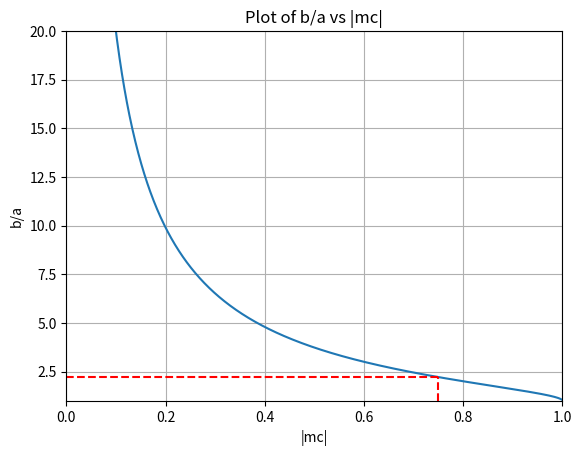

This chart was generated by the following Python code: (Note: this script raises an exception after producing the figure.)
# ガニメデ電離圏を通過してとらえた電波がどれくらい回転して見えるか検証
# %%
import numpy as np
import matplotlib.pyplot as plt
import matplotlib as mpl
import os
import pathlib

# %%
m = np.arange(0, 0.999, 0.001)
ba = (1+np.sqrt(1-m**2))/np.abs(m)

plt.plot(m, ba)
plt.xlabel("|mc|")
plt.ylabel("b/a")
plt.title("Plot of b/a vs |mc|")
plt.ylim(1, 20)
plt.xlim(0, 1)
plt.vlines(0.75, 1, 2.2, colors="red", linestyles="dashed")
plt.hlines(2.2, 0, 0.75, colors="red", linestyles="dashed")


plt.grid()
plt.show()
# %%

max_electron_density = 150 * (
    10**6
)  # 最大電子密度 m-3 //n(/cc)=n*10**6(/m3)  250 or 100 /cc
"""
electron_density_scale_height = 600 * (
    10**3
)  # スケールハイト m //l(km)=l*10**3(m) 1500 or 300 km
"""
electron_density_scale_height = 600 * (
    10**3
)  # スケールハイト m //l(km)=l*10**3(m) 1500 or 300 km

frequency_array = np.arange(10000, 10000000, 1)
magnetic_field_intensity = 750 * (10**-9)  # 　磁場強度 T //ガニメデ赤道表面 750 nT 木星磁場 100 nT
moon_radius = 2634100  # 半径 m ガニメデ半球 2634.1 km = 2634100 m
diameter_raio = 1/2.2  # 楕円の長辺と短辺の比率(0-1)円偏波度の考慮はここで起こる
offset_angle_deg = 0

# ガリレオ周波数バンド幅 (Hz)
gal_freq_band = 1340

# ガリレオ周波数チャンネル (Hz)
gal_freq_tag_row = np.array(
    [
        1.030e05,
        1.137e05,
        1.254e05,
        1.383e05,
        1.526e05,
        1.683e05,
        1.857e05,
        2.049e05,
        2.260e05,
        2.493e05,
        2.750e05,
        3.034e05,
        3.347e05,
        3.692e05,
        4.073e05,
        4.493e05,
        4.957e05,
        5.468e05,
        6.033e05,
        6.655e05,
        7.341e05,
        8.099e05,
        8.934e05,
        9.856e05,
        1.087e06,
        1.199e06,
        1.323e06,
        1.460e06,
        1.610e06,
        1.776e06,
        1.960e06,
        2.162e06,
        2.385e06,
        2.631e06,
        2.902e06,
        3.201e06,
        3.532e06,
        3.896e06,
        4.298e06,
        4.741e06,
        5.231e06,
        5.770e06,
    ],
    dtype="float64",
)

# JUICE バンド幅 (Hz)
juice_freq_band = 28000
# JUICE周波数チャンネル
juice_freq_tag_row = np.linspace(20000, 2036000, 72)


def calc_psi_deg(max_density, scale_height, frequency, magnetic_field, radius):
    a = 0
    # tangential to jupiter (m) // ガニメデ公転半径　1070400 km = 1070400000 m とりあえず1000km
    b = 10000000
    n = int(b / 1000)  # 分割数は一キロ分解能になるよう
    # 短冊の幅Δx
    dx = (b - a) / n

    # 積分する関数の定義
    K = 2.42 * (10**4)
    coefficient = (K * magnetic_field) / (
        1.41421 * frequency * frequency
    )  # 0.1MHzから10MHzの係数

    def f(x):
        integrand = np.exp(
            -1 * (np.sqrt((x * x) + radius * radius) - radius) / scale_height
        )
        return integrand

    # 面積の総和
    s = 0
    for i in range(n):
        x1 = a + dx * i
        x2 = a + dx * (i + 1)
        f1 = f(x1)  # 上底
        f2 = f(x2)  # 下底
        # 面積
        s += dx * (f1 + f2) / 2

    TEC = s * max_density
    psi_rad = TEC * coefficient  # 0.1MHzから10MHzのψ角
    psi_deg = np.rad2deg(psi_rad)

    offset_angle_rad = np.deg2rad(offset_angle_deg)
    offseted_psi_rad = psi_rad + offset_angle_rad
    e_magnitude = np.reciprocal(
        np.sqrt(
            np.square(np.cos(offseted_psi_rad))
            + np.square(np.sin(offseted_psi_rad) / diameter_raio)
        )
    )
    radio_int = np.square(e_magnitude)

    return psi_deg, radio_int, TEC


####### 理想的な周波数分解能を有するときのファラデー回転縞を描写するコード ################


def plot_original_faraday_stripe(frequency, radio_intensity, total_electron_content):
    reshape_intensity = np.reshape(radio_intensity, (1, len(radio_intensity)))

    c = np.concatenate([reshape_intensity, reshape_intensity]).T

    xx, yy = np.meshgrid([0, 1], frequency)
    # print(xx, yy)
    fig, ax = plt.subplots(1, 1)

    # ガリレオ探査機の電波強度をカラーマップへ
    pcm = ax.pcolormesh(
        xx, yy, c, norm=mpl.colors.LogNorm(vmin=1e-3, vmax=10), cmap="Spectral_r"
    )
    fig.colorbar(pcm, extend="max", label="Radio intensity (normalized)")

    ax.set_yscale("log")
    ax.set_ylim(2e5, 2.1e6)
    ax.set_ylabel("Frequency (Hz)")
    ax.axes.xaxis.set_visible(False)
    ax.set_title(
        "Original radio intensity\nmax:"
        + str(max_electron_density / 1000000)
        + "(/cc) h_s "
        + str(electron_density_scale_height / 1000)
        + "(km) TEC:"
        + str("{:.2e}".format(total_electron_content))
        + "(/m2)",
        fontsize=10,
    )
    plt.savefig(
        "../result_for_yasudaetal2022/faraday_stripe/row_data/sgepss_max_"
        + str(int(max_electron_density / 1000000))
        + "_cc_scaleheight_"
        + str(int(electron_density_scale_height / 1000))
        + "_km_offset_"
        + str(offset_angle_deg)
        + "_deg.png"
    )
    return


def binning_faraday_stripe(
    row_radio_frequency_array,
    row_radio_intensity_array,
    row_radio_angle_array,
    instrment_frequency_array,
    instrment_freq_band,
):
    binning_intensity_array = np.zeros(len(instrment_frequency_array))
    binning_angle_array = np.zeros(len(instrment_frequency_array))

    for i in range(len(instrment_frequency_array)):
        minimum_freqency_in_band = instrment_frequency_array[i] - (
            instrment_freq_band / 2
        )
        maximum_freqency_in_band = instrment_frequency_array[i] + (
            instrment_freq_band / 2
        )

        minimum_freqency_position = np.where(
            row_radio_frequency_array > minimum_freqency_in_band
        )[0][0]
        maximum_freqency_position = np.where(
            row_radio_frequency_array < maximum_freqency_in_band
        )[0][-1]

        average_intensity_in_band = np.mean(
            row_radio_intensity_array[
                minimum_freqency_position:maximum_freqency_position
            ]
        )
        binning_intensity_array[i] = average_intensity_in_band

        average_angle_in_band = np.mean(
            row_radio_angle_array[minimum_freqency_position:maximum_freqency_position]
        )
        binning_angle_array[i] = average_angle_in_band

    # 極大値を見つける
    maxima_indices = (np.diff(np.sign(np.diff(binning_intensity_array))) < 0).nonzero()[
        0
    ] + 1
    maxima_values = binning_intensity_array[maxima_indices]

    # 極小値を見つける
    minima_indices = (np.diff(np.sign(np.diff(binning_intensity_array))) > 0).nonzero()[
        0
    ] + 1
    minima_values = binning_intensity_array[minima_indices]

    print("極大値のインデックス:", maxima_indices)
    print("極大強度:", maxima_values)
    print("極大周波数:", instrment_frequency_array[maxima_indices])

    print("極小値のインデックス:", minima_indices)
    print("極小強度:", minima_values)
    print("極小周波数:", instrment_frequency_array[minima_indices])

    return instrment_frequency_array, binning_intensity_array, binning_angle_array


def plot_binning_raraday_stripe(
    row_radio_frequency_array,
    row_radio_intensity_array,
    row_radio_angle_array,
    instrment_frequency_array,
    binning_intensity_array,
    binning_angle_array,
    total_electron_content,
    instrument,
):
    fig, ax = plt.subplots(3, 1, figsize=(8, 16))
    ax[0].scatter(
        row_radio_frequency_array,
        (row_radio_angle_array % 180.0),
        label="Model spectrum",
        s=0.1,
        c="blue",
    )
    ax[0].scatter(
        instrment_frequency_array,
        (binning_angle_array % 180.0),
        label="Estimeted observation results",
        s=50,
        c="red",
        marker="x",
    )
    # ax[0].set_xlabel("Frequency (Hz)")
    ax[0].set_ylabel("Rotation angle (deg)", fontsize=15, fontname="Helvetica")
    ax[0].set_xlim(3e5, 2.2e6)
    ax[0].legend(fontsize=12, loc="upper left")
    ax[0].set_xscale("log")
    ax[0].set_xticks([3e5, 4e5, 6e5, 10e5, 20e5])
    ax[0].set_xticklabels([0.3, 0.4, 0.6, 1.0, 2.0], fontsize=12, fontname="Helvetica")
    ax[0].text(
        1.8e6,
        offset_angle_deg + 5,
        "Antenna axis",
        fontsize=15,
        fontname="Helvetica",
        color="black",
        ha="center",
        va="center",
    )
    ax[0].hlines(
        offset_angle_deg,
        3e5,
        2.2e6,
        colors="black",
        linestyle="dashed",
        linewidths=1,
    )
    if offset_angle_deg == 0:
        ax[0].hlines(
            offset_angle_deg + 180,
            3e5,
            2.2e6,
            colors="black",
            linestyle="dashed",
            linewidths=1,
        )

    ax[0].set_title(
        instrument
        + " max:"
        + str(max_electron_density / 1000000)
        + "(/cc) h_s "
        + str(electron_density_scale_height / 1000)
        + "(km) TEC:"
        + str("{:.2e}".format(total_electron_content))
        + "(/m2)",
        fontsize=10,
        fontname="Helvetica",
    )

    ax[1].plot(
        row_radio_frequency_array, row_radio_intensity_array, label="Model spectrum"
    )
    ax[1].plot(
        instrment_frequency_array,
        binning_intensity_array,
        label="Estimeted observation results",
        c="red",
        marker="o",
    )
    ax[1].set_xlabel("Frequency (MHz)", fontsize=15, fontname="Helvetica")
    ax[1].set_ylabel("Radio intensity (normalized)", fontsize=15, fontname="Helvetica")
    ax[1].legend(fontsize=12, loc="upper left")
    # ax[1].set_title("Radio intensity", fontsize=10)
    ax[1].set_xlim(3e5, 2.2e6)
    #ax[1].set_ylim(0.5, 1.2)
    ax[1].set_xscale("log")
    ax[1].set_yticks([0.5, 1])
    ax[1].set_yticklabels([0.5, 1], fontsize=12, fontname="Helvetica")
    ax[1].set_xticks([3e5, 4e5, 6e5, 10e5, 20e5])
    ax[1].set_xticklabels([0.3, 0.4, 0.6, 1.0, 2.0], fontsize=12, fontname="Helvetica")

    reshape_intensity = np.reshape(
        binning_intensity_array, (1, len(binning_intensity_array))
    )

    c = np.concatenate([reshape_intensity, reshape_intensity]).T

    xx, yy = np.meshgrid([0, 1], instrment_frequency_array)
    # print(xx, yy)

    # ガリレオ探査機の電波強度をカラーマップへ
    pcm = ax[2].pcolormesh(
        xx, yy, c, norm=mpl.colors.LogNorm(vmin=1e-3, vmax=10), cmap="Spectral_r"
    )
    fig.colorbar(pcm, extend="max", label="Radio intensity (normalized)")

    ax[2].set_yscale("log")
    ax[2].set_ylim(2e5, 2.1e6)
    ax[2].set_ylabel("Frequency (Hz)", fontname="Helvetica")
    ax[2].axes.xaxis.set_visible(False)
    ax[2].set_title("Spectrogram", fontsize=10, fontname="Helvetica")

    plt.savefig(
        "../result_for_yasudaetal2022/faraday_stripe/"
        + instrument
        + "/sgepss_max_"
        + str(int(max_electron_density / 1000000))
        + "_cc_scaleheight_"
        + str(int(electron_density_scale_height / 1000))
        + "_km_offset_"
        + str(offset_angle_deg)
        + "_deg.png"
    )

    return


def compare_binning_raraday_stripe(
    row_radio_frequency_array,
    row_radio_intensity_array,
    instrument1,
    instrment_frequency_array1,
    binning_intensity_array1,
    instrument2,
    instrment_frequency_array2,
    binning_intensity_array2,
):
    fig, ax = plt.subplots(1, 1, figsize=(8, 5))
    ax.plot(
        row_radio_frequency_array, row_radio_intensity_array, label="Model spectrum"
    )
    ax.plot(
        instrment_frequency_array1,
        binning_intensity_array1,
        label=str(instrument1),
        c="red",
        marker="o",
    )
    ax.plot(
        instrment_frequency_array2,
        binning_intensity_array2,
        label=str(instrument2),
        c="blue",
        marker="o",
    )

    ax.set_xlabel("Frequency (MHz)", fontsize=15, fontname="Helvetica")
    ax.set_ylabel("Radio intensity (normalized)", fontsize=15, fontname="Helvetica")
    ax.legend(fontsize=12)
    # ax.set_title("Radio intensity", fontsize=10)
    ax.set_xlim(3e5, 2.2e6)
    ax.set_xscale("log")
    ax.set_yticks([0, 0.5, 1])
    ax.set_yticklabels([0, 0.5, 1], fontsize=12, fontname="Helvetica")
    ax.set_xticks([3e5, 4e5, 6e5, 10e5, 20e5])
    ax.set_xticklabels([0.3, 0.4, 0.6, 1.0, 2.0], fontsize=12, fontname="Helvetica")

    fig.savefig(
        "../result_for_yasudaetal2022/faraday_stripe/compare/sgepss_max_"
        + str(int(max_electron_density / 1000000))
        + "_cc_scaleheight_"
        + str(int(electron_density_scale_height / 1000))
        + "_km_offset_"
        + str(offset_angle_deg)
        + "_deg.png"
    )

    return

def calc_TEC(min_frequency, max_frequency, n_pi, magnetic_field):


    # 積分する関数の定義
    K = 2.42 * (10**4)
    coefficient = (K * magnetic_field) /  1.41421 # 0.1MHzから10MHzの係数

    TEC = (n_pi * np.pi) / (coefficient * (1/(min_frequency**2) - 1/(max_frequency**2)))

    return TEC

def main():
    # ファラデー回転角を計算する
    angle_array, radio_intensity, total_electron_content = calc_psi_deg(
        max_electron_density,
        electron_density_scale_height,
        frequency_array,
        magnetic_field_intensity,
        moon_radius,
    )

    # ビニング前のスペクトログラムをプロットする
    plot_original_faraday_stripe(
        frequency_array, radio_intensity, total_electron_content
    )

    # ガリレオPWSの周波数ステップ・分解能に元データをビニングする
    print("galileo_pws")
    (
        galileo_frequency_array,
        galileo_binning_intensity_array,
        galileo_binning_angle_array,
    ) = binning_faraday_stripe(
        frequency_array, radio_intensity, angle_array, gal_freq_tag_row, gal_freq_band
    )

    # ガリレオPWSの性能に合わせてビニングしたファラデー回転角と強度をプロットする
    plot_binning_raraday_stripe(
        frequency_array,
        radio_intensity,
        angle_array,
        galileo_frequency_array,
        galileo_binning_intensity_array,
        galileo_binning_angle_array,
        total_electron_content,
        "galileo_pws",
    )

    # JUICE RPWIの周波数ステップ・分解能に元データをビニングする
    print("juice_rpwi")
    (
        JUICE_frequency_array,
        JUICE_binning_intensity_array,
        JUICE_binning_angle_array,
    ) = binning_faraday_stripe(
        frequency_array,
        radio_intensity,
        angle_array,
        juice_freq_tag_row,
        juice_freq_band,
    )

    # JUICE RPWIの性能に合わせてビニングしたファラデー回転角と強度をプロットする
    plot_binning_raraday_stripe(
        frequency_array,
        radio_intensity,
        angle_array,
        JUICE_frequency_array,
        JUICE_binning_intensity_array,
        JUICE_binning_angle_array,
        total_electron_content,
        "juice_rpwi",
    )

    compare_binning_raraday_stripe(
        frequency_array,
        radio_intensity,
        "JUICE_RPWI",
        JUICE_frequency_array,
        JUICE_binning_intensity_array,
        "Galileo_PWS",
        galileo_frequency_array,
        galileo_binning_intensity_array,
    )
    
    print("TEC for 50:" + str(calc_TEC(303943, 531098, 2, magnetic_field_intensity)))
    print("TEC for 600:" + str(calc_TEC(502704, 1013802, 3, magnetic_field_intensity)))


if __name__ == "__main__":
    main()


"""
ax.axhline(
    y=fre_1MHz_plus_pi,
    xmin=0,
    xmax=1,
    color="blue",
    label="1MHz-pi",
    linestyle="dashed",
)
ax.axhline(
    y=fre_1MHz_plus_2pi,
    xmin=0,
    xmax=1,
    color="grey",
    label="1MHz-2pi",
    linestyle="dashed",
)
ax.axhline(
    y=fre_1MHz_plus_3pi,
    xmin=0,
    xmax=1,
    color="purple",
    label="1MHz-3pi",
    linestyle="dashed",
)
ax.legend()
"""


# 以下電波位相用

"""
psi_deg1_mod = np.mod(psi_deg1, 360)
plt.xlim(1000000, 10000000)
plt.ylim(0, 200)
# print(b)
# plt.plot(frequency, psi_deg_mod)
plt.plot(frequency, psi_deg1, label="1.max:100 /cc scale: 1000 km")
plt.plot(frequency, psi_deg2, label="2.max:25 /cc scale: 100 km")
plt.legend()
plt.title("faraday rotation effect", fontsize=10)
# plt.title("max:"+str(max_density/1000000) + "(/cc) h_s " +str(scale_height/1000)+"(km) TEC:"+str('{:.2e}'.format(TEC))+"(/m2)", fontsize=10)
plt.xlabel("radio frequency (MHz)")
plt.ylabel("rotation angle (deg)")
plt.xticks(
    [
        1000000,
        2000000,
        3000000,
        4000000,
        5000000,
        6000000,
        7000000,
        8000000,
        9000000,
        10000000,
    ],
    ["1", "2", "3", "4", "5", "6", "7", "8", "9", "10"],
)

"""
"""
psi_deg1 = calc_psi_deg(max_density1,scale_height1)
psi_deg2 = calc_psi_deg(max_density2, scale_height2)



deg_1MHz = psi_deg[int(np.where(frequency == 1000000)[0])]

deg_1MHz_plus_pi = deg_1MHz+180
deg_1MHz_plus_2pi = deg_1MHz+360
deg_1MHz_plus_3pi = deg_1MHz+540

fre_1MHz_plus_pi = frequency[np.where(psi_deg > deg_1MHz_plus_pi)[0][-1]]
fre_1MHz_plus_2pi = frequency[np.where(psi_deg > deg_1MHz_plus_2pi)[0][-1]]
fre_1MHz_plus_3pi = frequency[np.where(psi_deg > deg_1MHz_plus_3pi)[0][-1]]

width_1 = 1000000-fre_1MHz_plus_pi
width_2 = fre_1MHz_plus_pi-fre_1MHz_plus_2pi
width_3 = fre_1MHz_plus_2pi-fre_1MHz_plus_3pi
width_total = 1000000-fre_1MHz_plus_3pi


print(fre_1MHz_plus_pi)
# 結果の表示(小数点以下10桁)
print("raypath_rength(km):"+str(int(b/1000)) +
      "/ magnetic_field(nT):"+str(magnetic_field*(10**9)))
print("max_density(/cc):"+str(max_density/(10**6))
      + " / scale_height(km):"+str(scale_height/1000))
print("psi_radian:", psi_rad)
print("psi_degree:", psi_deg)
"""


# %%
